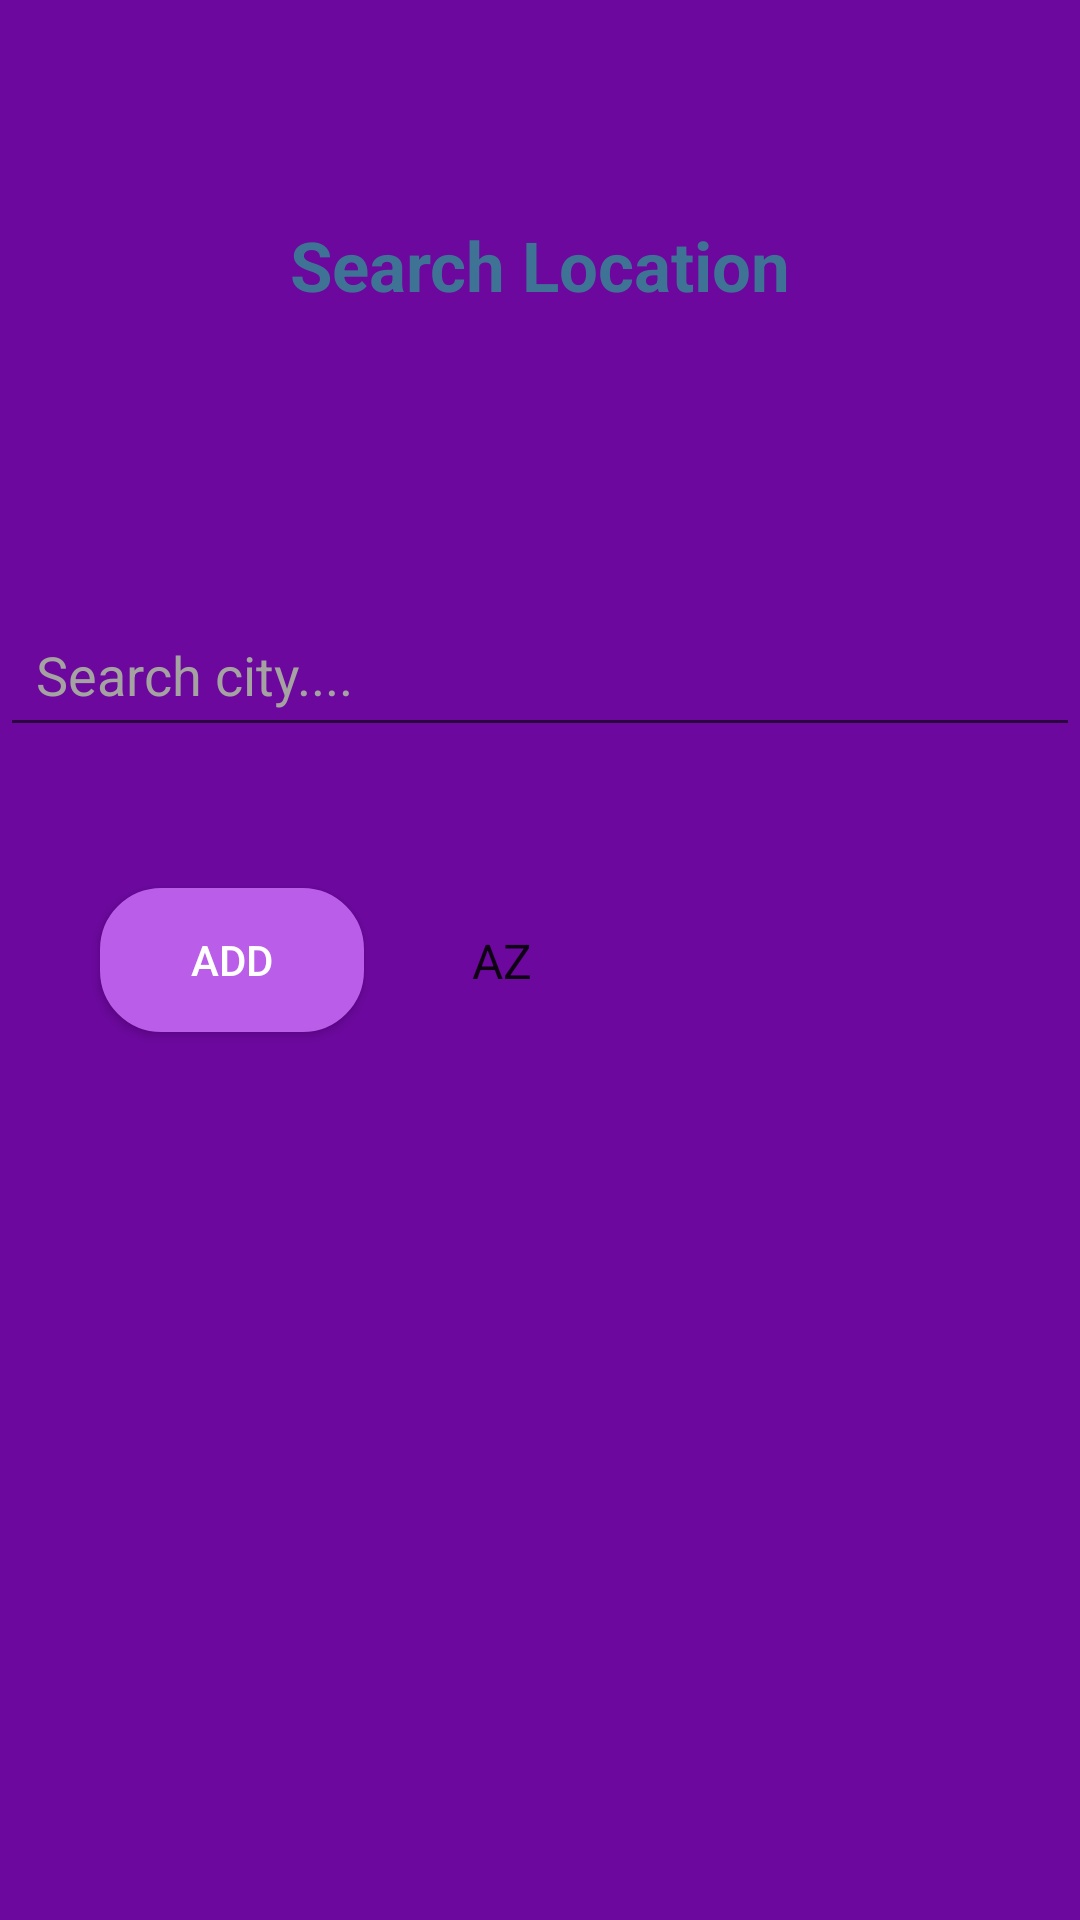

Reconstruct the res/layout file that produces this screen, plus the resources it refers to.
<!-- AndroidManifest.xml: application theme AppTheme -->
<!-- res/layout/activity_add_location.xml -->
<?xml version="1.0" encoding="utf-8"?>
<androidx.constraintlayout.widget.ConstraintLayout xmlns:android="http://schemas.android.com/apk/res/android"
    xmlns:app="http://schemas.android.com/apk/res-auto"
    xmlns:tools="http://schemas.android.com/tools"
    android:layout_width="match_parent"
    android:layout_height="match_parent"
    android:background="@color/reverse_color"
    tools:context=".activitys.AddLocationActivity">


    <TextView
        android:id="@+id/llo"
        android:layout_width="match_parent"
        android:layout_height="wrap_content"
        android:gravity="center"
        android:text="Search Location"
        android:textColor="@color/tab_selector_text_color"
        android:textSize="23sp"
        android:textStyle="bold"
        app:layout_constraintBottom_toBottomOf="parent"
        app:layout_constraintEnd_toEndOf="parent"
        app:layout_constraintStart_toStartOf="parent"
        app:layout_constraintTop_toTopOf="parent"
        app:layout_constraintVertical_bias="0.120000005" />

    <ImageView
        android:layout_width="30dp"
        android:layout_height="30dp"
        android:src="@drawable/ic_baseline_edit_location_24"
        app:layout_constraintBottom_toBottomOf="parent"
        app:layout_constraintEnd_toEndOf="parent"
        app:layout_constraintHorizontal_bias="0.818"
        app:layout_constraintStart_toStartOf="@+id/llo"
        app:layout_constraintTop_toTopOf="parent"
        app:layout_constraintVertical_bias="0.121" />

    <EditText
        android:id="@+id/location_add"
        android:layout_width="match_parent"
        android:layout_height="wrap_content"
        android:hint="Search city...."
        android:padding="12dp"
        android:textColor="@color/white"
        android:textColorHint="@color/boz"
        app:layout_constraintBottom_toBottomOf="parent"
        app:layout_constraintEnd_toEndOf="parent"
        app:layout_constraintStart_toStartOf="parent"
        app:layout_constraintTop_toTopOf="parent"
        app:layout_constraintVertical_bias="0.339" />

    <Button
        android:id="@+id/btnAddLocation"
        android:layout_width="wrap_content"
        android:layout_height="wrap_content"
        android:layout_centerHorizontal="true"
        android:background="@drawable/loaction_add_for_backround"
        android:text="Add"
        android:textColor="@color/white"
        app:layout_constraintBottom_toBottomOf="parent"
        app:layout_constraintEnd_toEndOf="parent"
        app:layout_constraintHorizontal_bias="0.123"
        app:layout_constraintStart_toStartOf="parent"
        app:layout_constraintTop_toTopOf="parent" />


    <Spinner
        android:id="@+id/location_language"
        android:layout_width="0dp"
        android:layout_height="wrap_content"
        android:layout_marginStart="16dp"
        android:background="@drawable/style_sipinner"
        android:entries="@array/languages"
        android:padding="12dp"
        app:layout_constraintBottom_toBottomOf="parent"
        app:layout_constraintEnd_toEndOf="parent"
        app:layout_constraintStart_toEndOf="@+id/btnAddLocation"
        app:layout_constraintTop_toTopOf="parent" />


</androidx.constraintlayout.widget.ConstraintLayout>
<!-- resources referenced by this layout -->
<resources>
  <string-array name="languages">
  
          <item>AZ</item>
  
          <item>AR</item>
  
          <item>DE</item>
  
          <item>EN</item>
  
          <item>FR</item>
  
          <item>RU</item>
  
          <item>SP</item>
  
          <item>TR</item>
  
          <item>UK</item>
  
      </string-array>
  <color name="boz">#A5A2A2</color>
  <color name="reverse_color">#6C089E</color>
  <color name="tab_selector_text_color">#3F7395</color>
  <color name="white">#FFFFFF</color>
  <!-- drawable loaction_add_for_backround (drawable) -->
  <?xml version="1.0" encoding="utf-8"?>
  <shape xmlns:android="http://schemas.android.com/apk/res/android" android:shape="rectangle" >
      <corners
          android:radius="20dp"
          />
      <gradient
          android:angle="45"
          android:startColor="#BA5DE8"
          android:endColor="#BA5DE8"
          android:type="linear"
          />
      <padding
          android:left="0dp"
          android:top="0dp"
          android:right="0dp"
          android:bottom="0dp"
          />
      <stroke
          android:width="1dp"
          android:color="#BA5DE8"
          />
  </shape>
  <!-- drawable style_sipinner (drawable) -->
  <?xml version="1.0" encoding="utf-8"?>
  <selector xmlns:android="http://schemas.android.com/apk/res/android">
  
      <item>
  
          <layer-list>
  
              <item>
  
                  <shape android:shape="rectangle">
                      <solid
                          android:color="@color/reverse_color"/>
                      <corners
                          android:radius="10dp"/>
                      <padding
                          android:right="10dp"/>
                  </shape>
  
              </item>
  
              <item>
  
                  <bitmap
                      android:src="@drawable/back_arrows"
                      android:gravity="center|end"/>
  
              </item>
  
          </layer-list>
  
  
      </item>
  
  </selector>
  <style name="AppTheme" parent="Theme.AppCompat.Light.NoActionBar">
          
          <item name="colorPrimary">@color/colorPrimary</item>
          <item name="colorPrimaryDark">@color/colorPrimaryDark</item>
          <item name="colorAccent">@color/colorAccent</item>
  
          <item name="android:windowAnimationStyle">@style/windowAnimationTrasnition</item>
  
          <item name="actionOverflowButtonStyle">@style/ToolbarTextColor</item>
  
          <item name="windowActionBar">false</item>
  
          <item name="android:windowFullscreen">true</item>
  
      </style>
  <color name="colorPrimary">#9579BD</color>
  <color name="colorPrimaryDark">#1e1e45</color>
  <color name="colorAccent">#253642</color>
  <style name="windowAnimationTrasnition">
  
          <item name="android:windowEnterAnimation">@android:anim/fade_in</item>
          <item name="android:windowExitAnimation">@android:anim/fade_out</item>
  
      </style>
  <style name="ToolbarTextColor" parent="Widget.AppCompat.ActionButton.Overflow">
          <item name="android:tint">@color/white</item>
      </style>
</resources>
